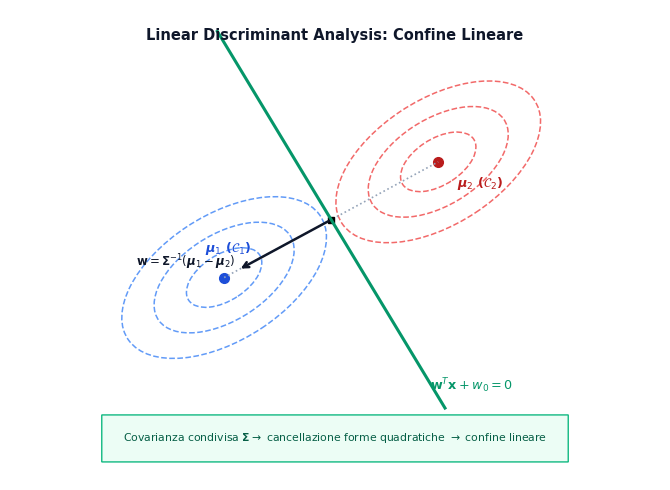

The matplotlib source for this figure: (Note: this script raises an exception after producing the figure.)
import matplotlib
matplotlib.use('Agg')
matplotlib.rcParams['svg.fonttype'] = 'path'
matplotlib.rcParams['font.sans-serif'] = 'DejaVu Sans'
matplotlib.rcParams['font.family'] = 'sans-serif'
matplotlib.rcParams['mathtext.fontset'] = 'dejavusans'

import matplotlib.pyplot as plt
import matplotlib.patches as patches
import numpy as np

def generate_fig_7_1(output_path):
    fig_w, fig_h = 6.8, 5.0
    fig, ax = plt.subplots(figsize=(fig_w, fig_h), dpi=300)
    fig.patch.set_facecolor('#ffffff')
    ax.set_facecolor('#ffffff')
    ax.set_xlim(-1.0, 7.5)
    ax.set_ylim(-1.0, 5.5)

    # Title
    ax.text(3.25, 5.15, r"Linear Discriminant Analysis: Confine Lineare",
            fontsize=10.5, weight='bold', ha='center', va='center', color='#0F172A')

    # Parameters for 2 Gaussians with shared covariance
    mu1 = np.array([1.8, 1.8])
    mu2 = np.array([4.6, 3.4])
    
    # Draw elliptical contours (shared covariance Sigma, tilted at 35 degrees)
    for r in [0.7, 1.3, 1.9]:
        e1 = patches.Ellipse(mu1, r*1.6, r*0.9, angle=35, fill=False, edgecolor='#3B82F6', lw=1.1, ls='--', alpha=0.8)
        e2 = patches.Ellipse(mu2, r*1.6, r*0.9, angle=35, fill=False, edgecolor='#EF4444', lw=1.1, ls='--', alpha=0.8)
        ax.add_patch(e1)
        ax.add_patch(e2)

    # Centers
    ax.plot(mu1[0], mu1[1], 'o', color='#1D4ED8', markersize=7)
    ax.text(mu1[0] - 0.25, mu1[1] + 0.35, r"$\boldsymbol{\mu}_1$ ($\mathcal{C}_1$)", fontsize=9.2, weight='bold', color='#1D4ED8')
    
    ax.plot(mu2[0], mu2[1], 'o', color='#B91C1C', markersize=7)
    ax.text(mu2[0] + 0.25, mu2[1] - 0.35, r"$\boldsymbol{\mu}_2$ ($\mathcal{C}_2$)", fontsize=9.2, weight='bold', color='#B91C1C')

    # Midpoint and line connecting means
    mid = (mu1 + mu2) / 2.0
    ax.plot([mu1[0], mu2[0]], [mu1[1], mu2[1]], color='#94A3B8', lw=1.2, ls=':')
    ax.plot(mid[0], mid[1], 'ks', markersize=5)

    # Vector w = Sigma^-1 (mu1 - mu2)
    # Direction is roughly mu1 - mu2
    diff = mu1 - mu2
    diff_u = diff / np.linalg.norm(diff)
    ax.annotate('', xy=(mid[0] + diff_u[0]*1.4, mid[1] + diff_u[1]*1.4), xytext=(mid[0], mid[1]),
                arrowprops=dict(arrowstyle='->', color='#0F172A', lw=1.8))
    ax.text(mid[0] + diff_u[0]*1.45, mid[1] + diff_u[1]*1.45, r"$\mathbf{w} = \mathbf{\Sigma}^{-1}(\boldsymbol{\mu}_1 - \boldsymbol{\mu}_2)$",
            fontsize=8.5, weight='bold', color='#0F172A', ha='right', va='bottom')

    # Linear Decision Boundary (orthogonal to w, passing through mid if priors equal)
    # Normal to diff_u is [-diff_u[1], diff_u[0]]
    perp = np.array([-diff_u[1], diff_u[0]])
    line_start = mid - perp * 3.0
    line_end = mid + perp * 3.0
    ax.plot([line_start[0], line_end[0]], [line_start[1], line_end[1]], color='#059669', lw=2.2)
    ax.text(line_end[0] - 0.2, line_end[1] + 0.25, r"$\mathbf{w}^T \mathbf{x} + w_0 = 0$",
            fontsize=9.2, weight='bold', color='#059669', ha='left')

    # Explanatory pill
    box = patches.FancyBboxPatch((0.2, -0.75), 6.1, 0.65, boxstyle='round,pad=0.0',
                                facecolor='#ECFDF5', edgecolor='#10B981', lw=1.0)
    ax.add_patch(box)
    ax.text(3.25, -0.42, r"Covarianza condivisa $\mathbf{\Sigma} \to$ cancellazione forme quadratiche $\to$ confine lineare",
            fontsize=7.8, ha='center', va='center', color='#065F46')

    ax.axis('off')
    plt.tight_layout()
    plt.savefig(output_path, facecolor='#ffffff', bbox_inches='tight')
    plt.close()
    print(f"Generated {output_path}")

def generate_fig_7_2(output_path):
    fig_w, fig_h = 6.8, 5.0
    fig, ax = plt.subplots(figsize=(fig_w, fig_h), dpi=300)
    fig.patch.set_facecolor('#ffffff')
    ax.set_facecolor('#ffffff')

    # Title
    ax.text(0.0, 1.25, r"Probabilità a Posteriori: Funzione Sigmoide",
            fontsize=10.5, weight='bold', ha='center', va='center', color='#0F172A')

    # Sigmoid curve along projection axis y = w^T x + w0
    z = np.linspace(-4.5, 4.5, 200)
    sig = 1.0 / (1.0 + np.exp(-z))

    ax.plot(z, sig, color='#2563EB', lw=2.5, label=r"$p(\mathcal{C}_1 \mid \mathbf{x}) = \sigma(\mathbf{w}^T\mathbf{x} + w_0)$")
    
    # Threshold at z = 0, p = 0.5
    ax.axhline(0.5, color='#94A3B8', ls='--', lw=1.2)
    ax.axvline(0.0, color='#059669', ls='--', lw=1.5)
    ax.plot(0.0, 0.5, 'o', color='#059669', markersize=6)
    ax.text(0.15, 0.45, r"Soglia $p = 0.5$ ($\mathbf{w}^T\mathbf{x} + w_0 = 0$)", fontsize=8.2, color='#059669', weight='bold')

    # Asymptotes
    ax.axhline(1.0, color='#CBD5E1', ls=':', lw=1.0)
    ax.axhline(0.0, color='#CBD5E1', ls=':', lw=1.0)
    ax.text(3.0, 0.92, r"Classe $\mathcal{C}_1$ ($p \to 1$)", fontsize=8.2, color='#1D4ED8', weight='bold')
    ax.text(-4.2, 0.08, r"Classe $\mathcal{C}_2$ ($p \to 0$)", fontsize=8.2, color='#B91C1C', weight='bold')

    ax.set_xlim(-4.8, 4.8)
    ax.set_ylim(-0.25, 1.35)
    ax.set_xlabel(r"Proiezione scalare: $a(\mathbf{x}) = \mathbf{w}^T \mathbf{x} + w_0$", fontsize=8.8, color='#1E293B')
    ax.set_ylabel(r"Probabilità $p(\mathcal{C}_1 \mid \mathbf{x})$", fontsize=8.8, color='#1E293B')

    # Clean axes design
    ax.spines['top'].set_visible(False)
    ax.spines['right'].set_visible(False)
    ax.spines['left'].set_color('#94A3B8')
    ax.spines['bottom'].set_color('#94A3B8')
    ax.tick_params(colors='#475569', labelsize=8.0)
    ax.set_yticks([0.0, 0.5, 1.0])

    plt.tight_layout()
    plt.savefig(output_path, facecolor='#ffffff', bbox_inches='tight')
    plt.close()
    print(f"Generated {output_path}")

if __name__ == '__main__':
    generate_fig_7_1('Anno 1/Machine Learning/immagini/fig_7_1_lda_decision_boundary.svg')
    generate_fig_7_2('Anno 1/Machine Learning/immagini/fig_7_2_sigmoide_lda_superficie.svg')
